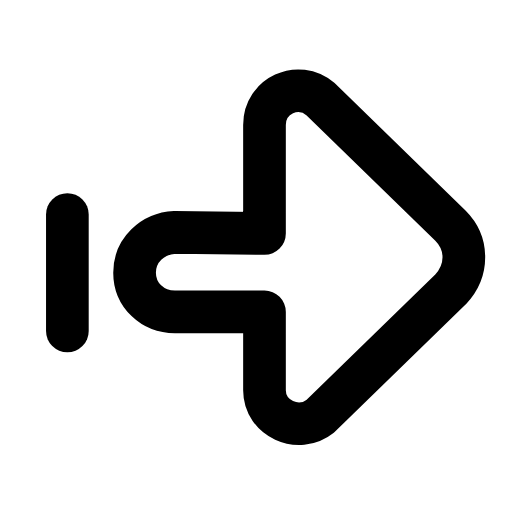
t = 0.00 s
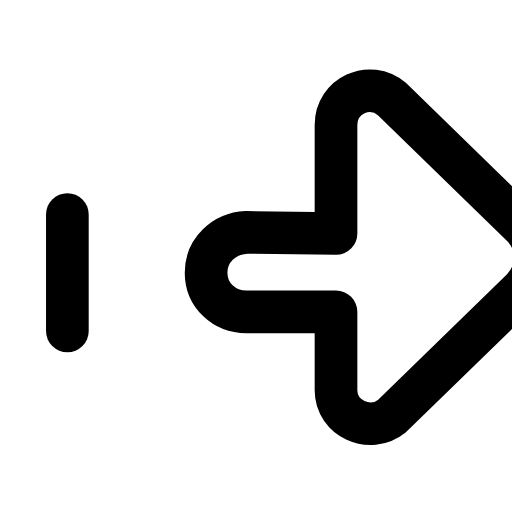
t = 0.20 s
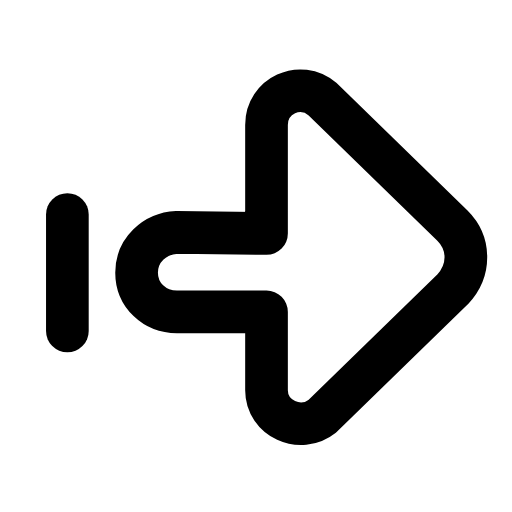
t = 0.41 s
t = 0.59 s: frame unchanged from t = 0.00 s, image omitted
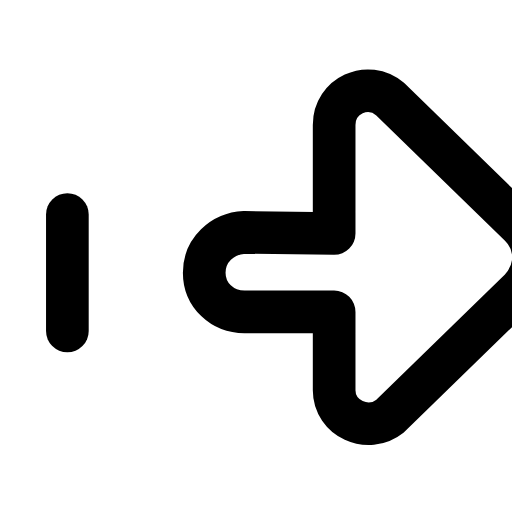
t = 0.81 s
t = 0.99 s: frame unchanged from t = 0.41 s, image omitted

The animated SVG that drew these frames (rendered in a browser with its animation timeline set to each time). Animation: 1 SMIL element (animateTransform=1); one cycle of 1.20 s, repeats indefinitely.

<svg xmlns="http://www.w3.org/2000/svg" width="24" height="24" viewBox="0 0 24 24" fill="none"><g transform="translate(-0.622 0.184) scale(1.05)"><line stroke="currentColor" stroke-width="1.905" stroke-linecap="round" stroke-linejoin="round" fill="none" x1="3.6" y1="9.4" x2="3.6" y2="14.6"></line><g><animateTransform attributeName="transform" type="translate" values="0 0;3.2 0;0 0;0 0;3.2 0;0 0;0 0" keyTimes="0;0.225;0.45;0.6;0.75;0.9;1" dur="1.2s" repeatCount="indefinite" calcMode="spline" keySplines="0.16 1 0.3 1;0.16 1 0.3 1;0.16 1 0.3 1;0.16 1 0.3 1;0.16 1 0.3 1;0.16 1 0.3 1"/><path stroke="currentColor" stroke-width="1.905" stroke-linecap="round" stroke-linejoin="round" fill="none" d="M8.4 10.2C7.4 10.25 6.6 11 6.6 12C6.6 13 7.4 13.75 8.4 13.75L12.4 13.75L12.4 17.25C12.4 18.5 13.9 19.2 14.9 18.4L20.7 12.75C21.5 11.9 21.5 10.7 20.7 9.9L14.9 4.25C13.9 3.4 12.4 4.1 12.4 5.4L12.4 10.25Z"></path></g></g></svg>
